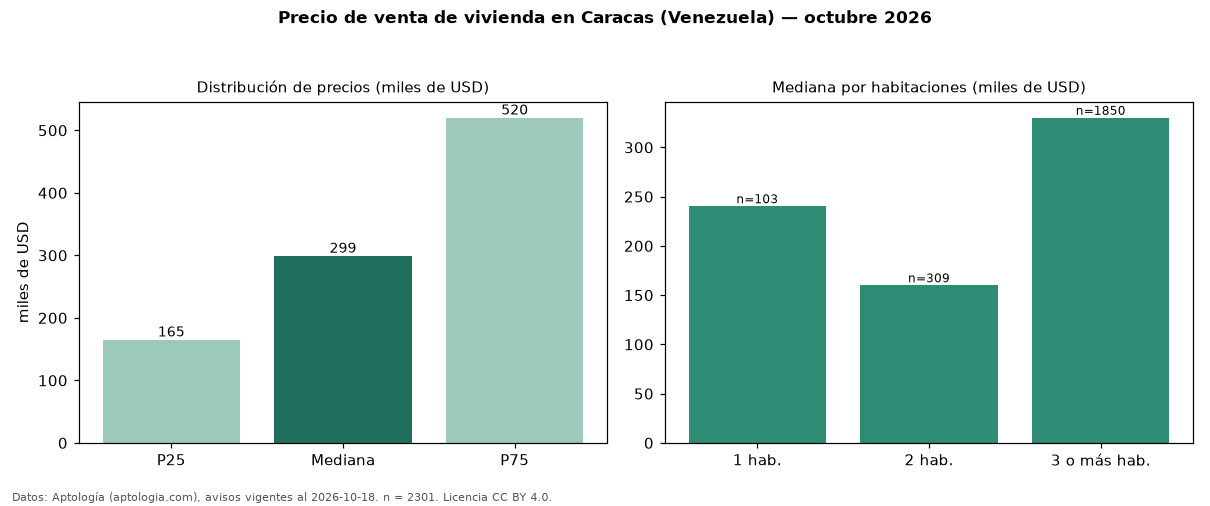

Source data for this figure (header and first rows):
seccion, metrica, valor, moneda, n
precio, p25, 165000, USD, 2301
precio, mediana, 299000, USD, 2301
precio, p75, 520000, USD, 2301
precio, minimo, 45000, USD, 2301
precio, maximo, 4500000, USD, 2301
m2, mediana_precio_m2, 1250, USD, 2225
m2, area_mediana_m2, 239.0, m2, 2225
banos, mediana_banos, 4.0, , 
parqueadero, pct_con_parqueadero, 96.1, %, 2238
habitaciones, 1, 240260, USD, 103
habitaciones, 2, 160000, USD, 309
habitaciones, 3+, 330000, USD, 1850
fuente, fecha_datos, 2026-10-18, , 
fuente, atribucion, https://www.aptologia.com/ve/venta/carac…, , 
fuente, licencia, CC BY 4.0, , 
